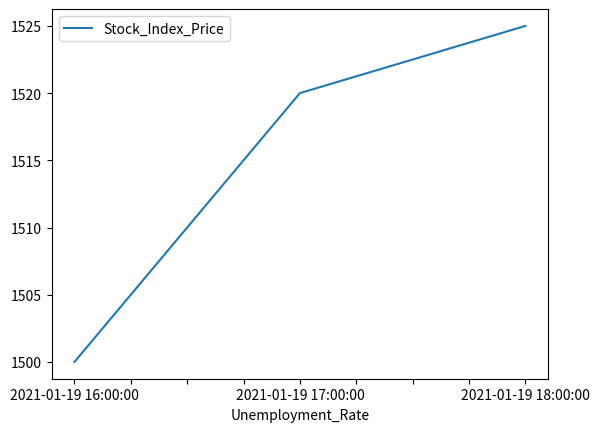

This figure's Python source:

import pandas as pd
import matplotlib.pyplot as plt


"""
d = [[1, 2], [3, 4]]

df = pd.DataFrame(d, columns=['col1', 'col2'])
print(df)
"""

data = {'Unemployment_Rate': ['2021-01-19 16:00:00', '2021-01-19 17:00:00', '2021-01-19 18:00:00'],
        'Stock_Index_Price': [1500, 1520, 1525]
        }


df = pd.DataFrame(data, columns=['Unemployment_Rate', 'Stock_Index_Price'])
print(df)

df.plot(x ='Unemployment_Rate', y='Stock_Index_Price', kind = 'line')
plt.show()